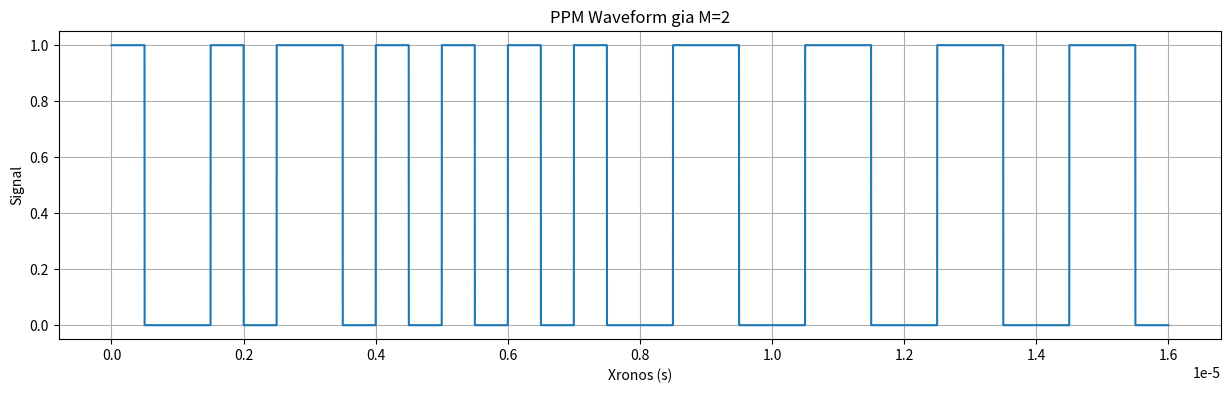
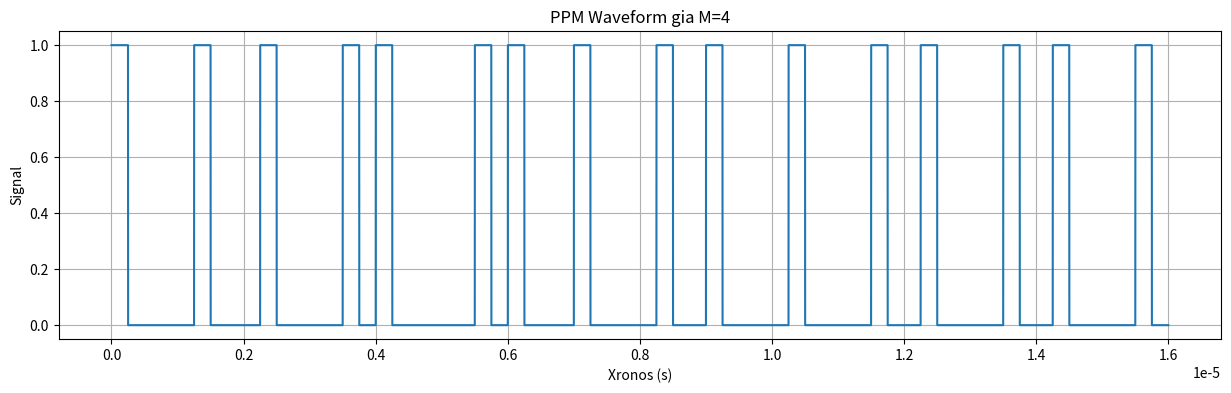
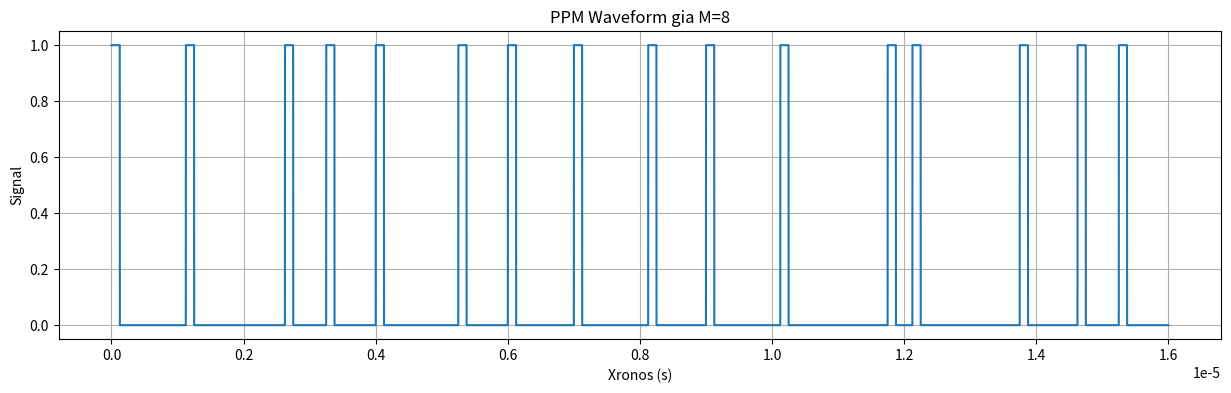
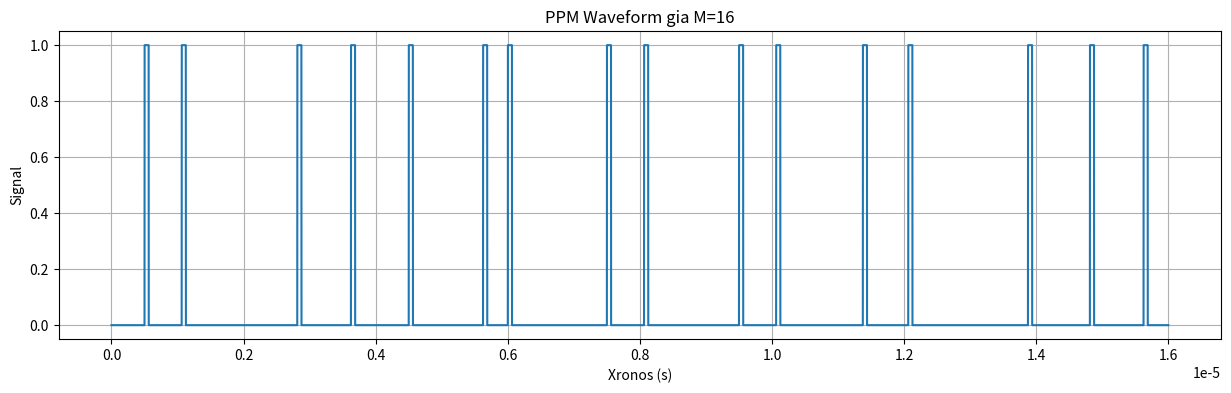

Write the Python code that produced these figures, in order.
import numpy as np
import matplotlib.pyplot as plt

def binary_se_gray(binary, M):
    # metatropi se grey
    binary = int(binary, 2)
    binary ^= (binary >> 1)
    gray_code = format(binary, '08b')
    
    # ypologismos tou apetoumenou mikous
    required_length = int(np.log2(M))

    # prosthiki midenikon an xreiastei
    while len(gray_code) < required_length:
        gray_code = '0' + gray_code

    return gray_code


def gray_se_ppm(gray_codes, M):
    # Metatropi kodikon Gray se theseis PPM
    ppm_theseis = []
    for gray_code in gray_codes:
        gray_value = int(gray_code, 2)
        ppm_thesi = gray_value % M
        ppm_theseis.append(ppm_thesi)
    return ppm_theseis

def sxediasidiagrammatos(name, M, ppm_positions, Ts=1e-6):
    # Sxediasmos kyvatomorfon PPM
    pulse_diarkia = Ts / M
    synolikos_xronos = Ts * len(ppm_positions)
    t = np.linspace(0, synolikos_xronos, int(1e5))
    ppm_signal = np.zeros_like(t)

    for i, thesi in enumerate(ppm_positions):
        arxiki_xroniki_stigmi = i * Ts + thesi * pulse_diarkia
        teliki_xroniki_stigmi = arxiki_xroniki_stigmi + pulse_diarkia
        ppm_signal[(t >= arxiki_xroniki_stigmi) & (t < teliki_xroniki_stigmi)] = 1

    plt.figure(figsize=(15, 4))
    plt.plot(t, ppm_signal)
    plt.title(f"PPM Waveform gia M={M}")
    plt.xlabel("Xronos (s)")
    plt.ylabel("Signal")
    plt.grid(True)
    plt.show()

onoma = "Pavlos Papadakis"
dyadiko_onoma = ' '.join(format(ord(char), '08b') for char in onoma)
gray_code_kommatia_m2 = [binary_se_gray(chunk, 2) for chunk in dyadiko_onoma.split()]
gray_code_kommatia_m4 = [binary_se_gray(chunk, 4) for chunk in dyadiko_onoma.split()]
gray_code_kommatia_m8 = [binary_se_gray(chunk, 8) for chunk in dyadiko_onoma.split()]
gray_code_kommatia_m16 = [binary_se_gray(chunk, 16) for chunk in dyadiko_onoma.split()]

# Metatropi se diafores times M
ppm_m2 = gray_se_ppm(gray_code_kommatia_m2, 2)
ppm_m4 = gray_se_ppm(gray_code_kommatia_m4, 4)
ppm_m8 = gray_se_ppm(gray_code_kommatia_m8, 8)
ppm_m16 = gray_se_ppm(gray_code_kommatia_m16, 16)

# Sxediasmos gia kathe timi M
sxediasidiagrammatos(onoma, 2, ppm_m2)
sxediasidiagrammatos(onoma, 4, ppm_m4)
sxediasidiagrammatos(onoma, 8, ppm_m8)
sxediasidiagrammatos(onoma, 16, ppm_m16)
